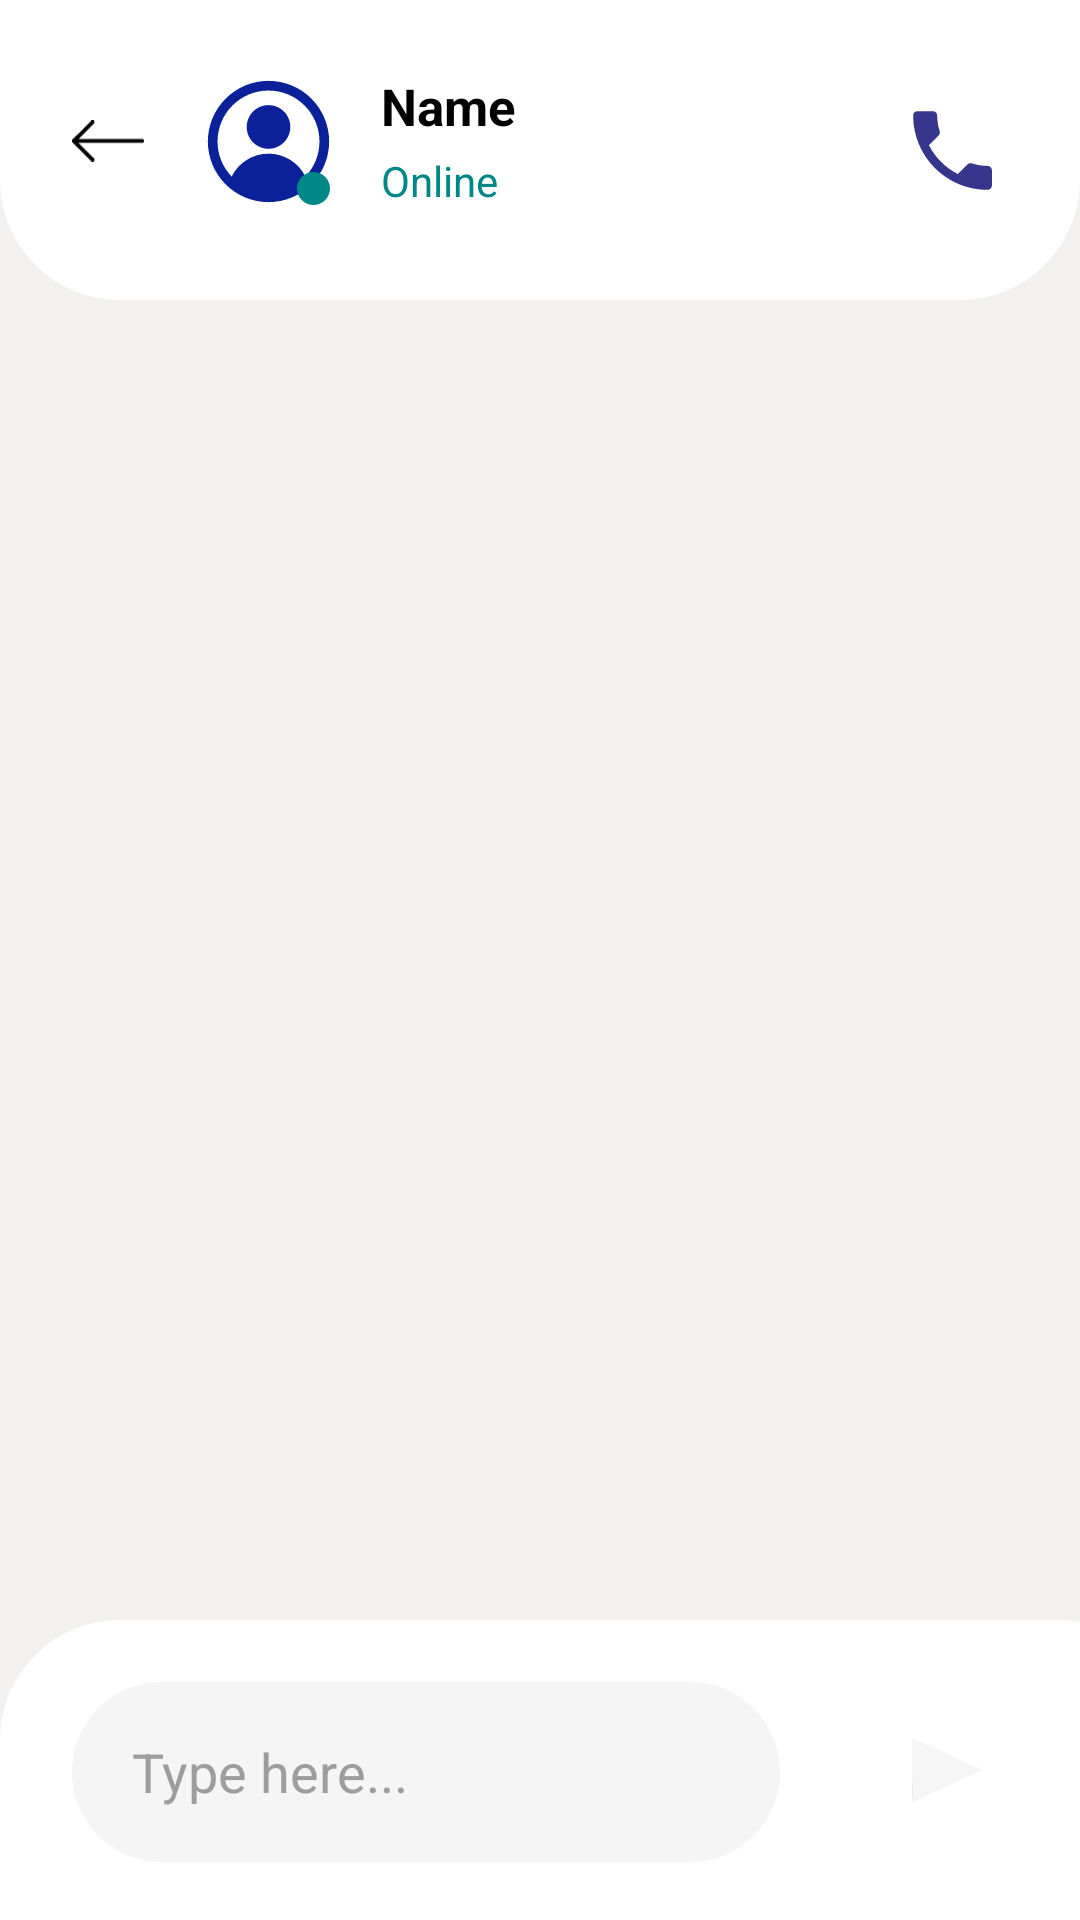

Produce the Android XML layout that renders to this screen, including the resource entries it uses.
<!-- AndroidManifest.xml: application theme Theme.ChatApp -->
<!-- res/layout/fragment_message.xml -->
<?xml version="1.0" encoding="utf-8"?>
<androidx.constraintlayout.widget.ConstraintLayout
        xmlns:android="http://schemas.android.com/apk/res/android"
        xmlns:app="http://schemas.android.com/apk/res-auto"
        xmlns:tools="http://schemas.android.com/tools"
        android:layout_width="match_parent"
        android:layout_height="match_parent"
        android:background="@color/background"
        tools:context=".ui.home.fragments.MessageFragment">

    <androidx.appcompat.widget.Toolbar
        android:id="@+id/toolbar"
        android:layout_width="0dp"
        android:layout_height="100dp"
        android:background="@drawable/toolbar"
        app:layout_constraintEnd_toEndOf="parent"
        app:layout_constraintStart_toStartOf="parent"
        app:layout_constraintTop_toTopOf="parent" />

    <ImageView
        android:id="@+id/imageBack"
        android:layout_width="24dp"
        android:layout_height="24dp"
        android:layout_marginStart="24dp"
        android:layout_marginTop="18dp"
        android:layout_marginBottom="24dp"
        android:src="@drawable/ic_left_arrow"
        app:layout_constraintBottom_toBottomOf="@+id/toolbar"
        app:layout_constraintStart_toStartOf="@+id/toolbar"
        app:layout_constraintTop_toTopOf="parent"
        tools:ignore="ContentDescription" />


    <ImageView
        android:id="@+id/imageUser"
        android:layout_width="43dp"
        android:layout_height="45dp"
        android:layout_marginStart="20dp"
        android:layout_marginTop="18dp"
        android:layout_marginBottom="24dp"
        app:layout_constraintBottom_toBottomOf="@+id/toolbar"
        app:layout_constraintStart_toEndOf="@+id/imageBack"
        app:layout_constraintTop_toTopOf="@+id/toolbar"
        app:srcCompat="@drawable/ic_profile"
        app:tint="#0B219A"
        tools:ignore="ContentDescription" />

    <ImageView
        android:id="@+id/imageStatus"
        android:layout_width="11dp"
        android:layout_height="11dp"
        android:layout_marginStart="31dp"
        android:layout_marginTop="35dp"
        android:layout_marginBottom="4dp"
        app:layout_constraintBottom_toBottomOf="@+id/imageUser"
        app:layout_constraintStart_toStartOf="@+id/imageUser"
        app:layout_constraintTop_toTopOf="@+id/imageUser"
        app:srcCompat="@drawable/circle"
        app:tint="@color/teal_700"
        tools:ignore="ContentDescription" />

    <TextView
        android:id="@+id/textNameUser"
        android:layout_width="0dp"
        android:layout_height="wrap_content"
        android:layout_marginStart="16dp"
        android:layout_marginTop="24dp"
        android:layout_marginEnd="104dp"
        android:text="@string/textNameUser"
        android:textColor="@color/black"
        android:textSize="17sp"
        android:textStyle="bold"
        app:layout_constraintEnd_toEndOf="@+id/toolbar"
        app:layout_constraintStart_toEndOf="@+id/imageUser"
        app:layout_constraintTop_toTopOf="@+id/toolbar" />

    <TextView
        android:id="@+id/textMessageUser"
        android:layout_width="0dp"
        android:layout_height="wrap_content"
        android:layout_marginStart="16dp"
        android:layout_marginTop="4dp"
        android:layout_marginEnd="24dp"
        android:text="@string/status"
        android:textColor="@color/teal_700"
        app:layout_constraintEnd_toEndOf="parent"
        app:layout_constraintStart_toEndOf="@+id/imageUser"
        app:layout_constraintTop_toBottomOf="@+id/textNameUser"
        tools:ignore="TextContrastCheck" />

    <ImageView
        android:id="@+id/imagePhone"
        android:layout_width="37dp"
        android:layout_height="35dp"
        android:layout_marginTop="24dp"
        android:layout_marginEnd="24dp"
        android:layout_marginBottom="24dp"
        android:src="@drawable/ic_phone"

        app:layout_constraintBottom_toBottomOf="@+id/toolbar"
        app:layout_constraintEnd_toEndOf="@+id/toolbar"
        app:layout_constraintTop_toTopOf="@+id/toolbar"
        tools:ignore="ContentDescription" />

    <ScrollView
        android:id="@+id/scrollView2"
        android:layout_width="411dp"
        android:layout_height="683dp"
        android:layout_marginTop="5dp"
        android:layout_marginBottom="5dp"

        android:fillViewport="true"
        app:layout_constraintBottom_toTopOf="@+id/bottomNavSendMessage"
        app:layout_constraintEnd_toEndOf="parent"
        app:layout_constraintStart_toStartOf="parent"
        app:layout_constraintTop_toBottomOf="@+id/toolbar"
        tools:ignore="MissingConstraints">

        <LinearLayout
            android:layout_width="match_parent"
            android:layout_height="wrap_content"
            android:orientation="vertical">

            <androidx.constraintlayout.widget.ConstraintLayout
                android:layout_width="match_parent"
                android:layout_height="wrap_content"
                app:layout_constraintEnd_toEndOf="parent"
                app:layout_constraintStart_toStartOf="parent">

                <androidx.recyclerview.widget.RecyclerView
                    android:id="@+id/recyclerViewMessage"
                    android:layout_width="0dp"
                    android:layout_height="wrap_content"
                    app:layout_constraintBottom_toBottomOf="parent"
                    app:layout_constraintEnd_toEndOf="parent"
                    app:layout_constraintHorizontal_bias="0.0"
                    app:layout_constraintStart_toStartOf="parent"
                    app:layout_constraintTop_toTopOf="parent"
                    app:reverseLayout="false"
                    tools:listitem="@layout/item_message_received" />
            </androidx.constraintlayout.widget.ConstraintLayout>

        </LinearLayout>
    </ScrollView>

    <ImageView
        android:id="@+id/bottomNavSendMessage"
        android:layout_width="393dp"
        android:layout_height="100dp"
        android:src="@drawable/bottom_nav"
        app:layout_constraintBottom_toBottomOf="parent"
        app:layout_constraintEnd_toEndOf="parent"
        app:layout_constraintHorizontal_bias="0.0"
        app:layout_constraintStart_toStartOf="parent"
        tools:ignore="ContentDescription" />

    <EditText
        android:id="@+id/editTextTextPersonName"
        android:layout_width="0dp"
        android:layout_height="60dp"
        android:layout_marginStart="24dp"
        android:layout_marginTop="25dp"
        android:layout_marginEnd="100dp"
        android:layout_marginBottom="24dp"
        android:background="@drawable/field_message"
        android:ems="10"
        android:inputType="textPersonName"
        android:paddingStart="20dp"
        android:text="@string/sendMessage"
        android:textColor="@color/border"
        app:layout_constraintBottom_toBottomOf="@+id/bottomNavSendMessage"
        app:layout_constraintEnd_toEndOf="parent"
        app:layout_constraintStart_toStartOf="@+id/bottomNavSendMessage"
        app:layout_constraintTop_toTopOf="@+id/bottomNavSendMessage"
        tools:ignore="Autofill,LabelFor,RtlSymmetry,TextContrastCheck" />

    <ImageView
        android:id="@+id/imageSend"
        android:layout_width="47dp"
        android:layout_height="42dp"
        android:layout_marginStart="30dp"
        android:layout_marginTop="24dp"
        android:layout_marginEnd="24dp"
        android:layout_marginBottom="24dp"
        android:src="@drawable/btn"
        app:layout_constraintBottom_toBottomOf="parent"
        app:layout_constraintEnd_toEndOf="parent"
        app:layout_constraintStart_toEndOf="@+id/editTextTextPersonName"
        app:layout_constraintTop_toTopOf="@+id/bottomNavSendMessage"
        tools:ignore="ContentDescription" />

    <ImageView
        android:id="@+id/imageArrow"
        android:layout_width="28dp"
        android:layout_height="24dp"
        android:layout_marginStart="8dp"
        android:layout_marginTop="5dp"
        android:layout_marginEnd="3dp"
        android:layout_marginBottom="5dp"
        android:src="@drawable/ic_send"
        app:layout_constraintBottom_toBottomOf="@+id/imageSend"
        app:layout_constraintEnd_toEndOf="@+id/imageSend"
        app:layout_constraintStart_toStartOf="@+id/imageSend"
        app:layout_constraintTop_toTopOf="@+id/imageSend"
        tools:ignore="ContentDescription" />


</androidx.constraintlayout.widget.ConstraintLayout>
<!-- res/layout/item_message_received.xml (included above) -->
<?xml version="1.0" encoding="utf-8"?>
<androidx.cardview.widget.CardView
    android:id="@+id/cardMessageReceived"
    xmlns:tools="http://schemas.android.com/tools"
    xmlns:app="http://schemas.android.com/apk/res-auto"
    xmlns:android="http://schemas.android.com/apk/res/android"
    app:cardBackgroundColor="@color/background"
    android:layout_width="match_parent"
    android:layout_height="110dp">

    <androidx.constraintlayout.widget.ConstraintLayout
        android:layout_width="match_parent"
        android:layout_height="110dp">

        <ImageView
            android:id="@+id/imageMessageUser"
            android:layout_width="240dp"
            android:layout_height="52dp"
            android:layout_marginEnd="100dp"
            app:layout_constraintBottom_toBottomOf="parent"
            app:layout_constraintEnd_toEndOf="parent"
            app:layout_constraintStart_toStartOf="parent"
            app:layout_constraintTop_toTopOf="parent"
            app:srcCompat="@drawable/message_received"
            tools:ignore="ContentDescription" />

        <TextView
            android:id="@+id/messageUser"
            android:layout_width="0dp"
            android:layout_height="wrap_content"
            android:layout_marginStart="24dp"
            android:layout_marginTop="24dp"
            android:layout_marginEnd="24dp"
            android:layout_marginBottom="24dp"
            android:text="@string/textMessageUser"
            android:textColor="@color/black"
            android:textSize="15sp"
            app:layout_constraintBottom_toBottomOf="@+id/imageMessageUser"
            app:layout_constraintEnd_toEndOf="@+id/imageMessageUser"
            app:layout_constraintStart_toStartOf="@+id/imageMessageUser"
            app:layout_constraintTop_toTopOf="@+id/imageMessageUser" />

    </androidx.constraintlayout.widget.ConstraintLayout>
</androidx.cardview.widget.CardView>
<!-- resources referenced by this layout -->
<resources>
  <color name="background">#F3F3F0F0</color>
  <color name="black">#FF000000</color>
  <color name="border">#9D9D9D</color>
  <color name="teal_700">#FF018786</color>
  <!-- drawable bottom_nav (drawable) -->
  <?xml version="1.0" encoding="utf-8"?>
  <selector xmlns:android="http://schemas.android.com/apk/res/android">
  <item>
      <shape android:shape="rectangle">
          <solid android:color="@color/white" />
          <corners
              android:bottomRightRadius="0dp"
              android:bottomLeftRadius="0dp"
              android:radius="40dp" />
      </shape>
  </item>
  </selector>
  <!-- drawable circle (drawable) -->
  <?xml version="1.0" encoding="utf-8"?>
  <selector xmlns:android="http://schemas.android.com/apk/res/android">
      <item>
          <shape android:shape="oval">
              <solid android:color="#403BBC"/>
          </shape>
      </item>
  </selector>
  <!-- drawable field_message (drawable) -->
  <?xml version="1.0" encoding="utf-8"?>
  <selector xmlns:android="http://schemas.android.com/apk/res/android">
      <item>
          <shape android:shape="rectangle">
  
              <solid android:color="@color/borderBottomNav" />
              <corners android:radius="33dp" />
              <size android:height="64dp"/>
  
          </shape>
      </item>
  </selector>
  <!-- drawable ic_phone (drawable) -->
  <vector android:height="24dp" android:tint="#36368C"
      android:viewportHeight="24" android:viewportWidth="24"
      android:width="24dp" xmlns:android="http://schemas.android.com/apk/res/android">
      <path android:fillColor="@android:color/white" android:pathData="M6.62,10.79c1.44,2.83 3.76,5.14 6.59,6.59l2.2,-2.2c0.27,-0.27 0.67,-0.36 1.02,-0.24 1.12,0.37 2.33,0.57 3.57,0.57 0.55,0 1,0.45 1,1V20c0,0.55 -0.45,1 -1,1 -9.39,0 -17,-7.61 -17,-17 0,-0.55 0.45,-1 1,-1h3.5c0.55,0 1,0.45 1,1 0,1.25 0.2,2.45 0.57,3.57 0.11,0.35 0.03,0.74 -0.25,1.02l-2.2,2.2z"/>
  </vector>
  <!-- drawable message_received (drawable) -->
  <?xml version="1.0" encoding="utf-8"?>
  <selector xmlns:android="http://schemas.android.com/apk/res/android">
      <item>
          <shape android:shape="rectangle">
              <solid android:color="@color/textSearch" />
              <corners
                  android:bottomLeftRadius="0dp"
                  android:radius="40dp" />
          </shape>
      </item>
  </selector>
  <!-- drawable toolbar (drawable) -->
  <?xml version="1.0" encoding="utf-8"?>
  <selector xmlns:android="http://schemas.android.com/apk/res/android">
      <item>
          <shape android:shape="rectangle">
              <solid android:color="@color/white" />
              <corners
                  android:topRightRadius="0dp"
                  android:topLeftRadius="0dp"
                  android:radius="40dp" />
          </shape>
      </item>
  </selector>
  <string name="sendMessage" tools:ignore="TypographyEllipsis">Type here...</string>
  <string name="status">Online</string>
  <string name="textMessageUser">This is a first message</string>
  <string name="textNameUser">Name</string>
  <style name="Theme.ChatApp" parent="Theme.AppCompat.DayNight.NoActionBar">
          
          <item name="colorPrimary">@color/purple_500</item>
          <item name="colorPrimaryVariant">@color/purple_700</item>
          <item name="colorOnPrimary">@color/white</item>
          
          <item name="colorSecondary">@color/teal_200</item>
          <item name="colorSecondaryVariant">@color/teal_700</item>
          <item name="colorOnSecondary">@color/black</item>
          
          <item name="android:statusBarColor">?attr/colorPrimaryVariant</item>
          
  
      </style>
  <color name="white">#FFFFFFFF</color>
  <color name="borderBottomNav">#F5F5F5</color>
  <color name="textSearch">#A29EF0</color>
  <color name="purple_500">#FF6200EE</color>
  <color name="purple_700">#FF3700B3</color>
  <color name="teal_200">#FF03DAC5</color>
</resources>
